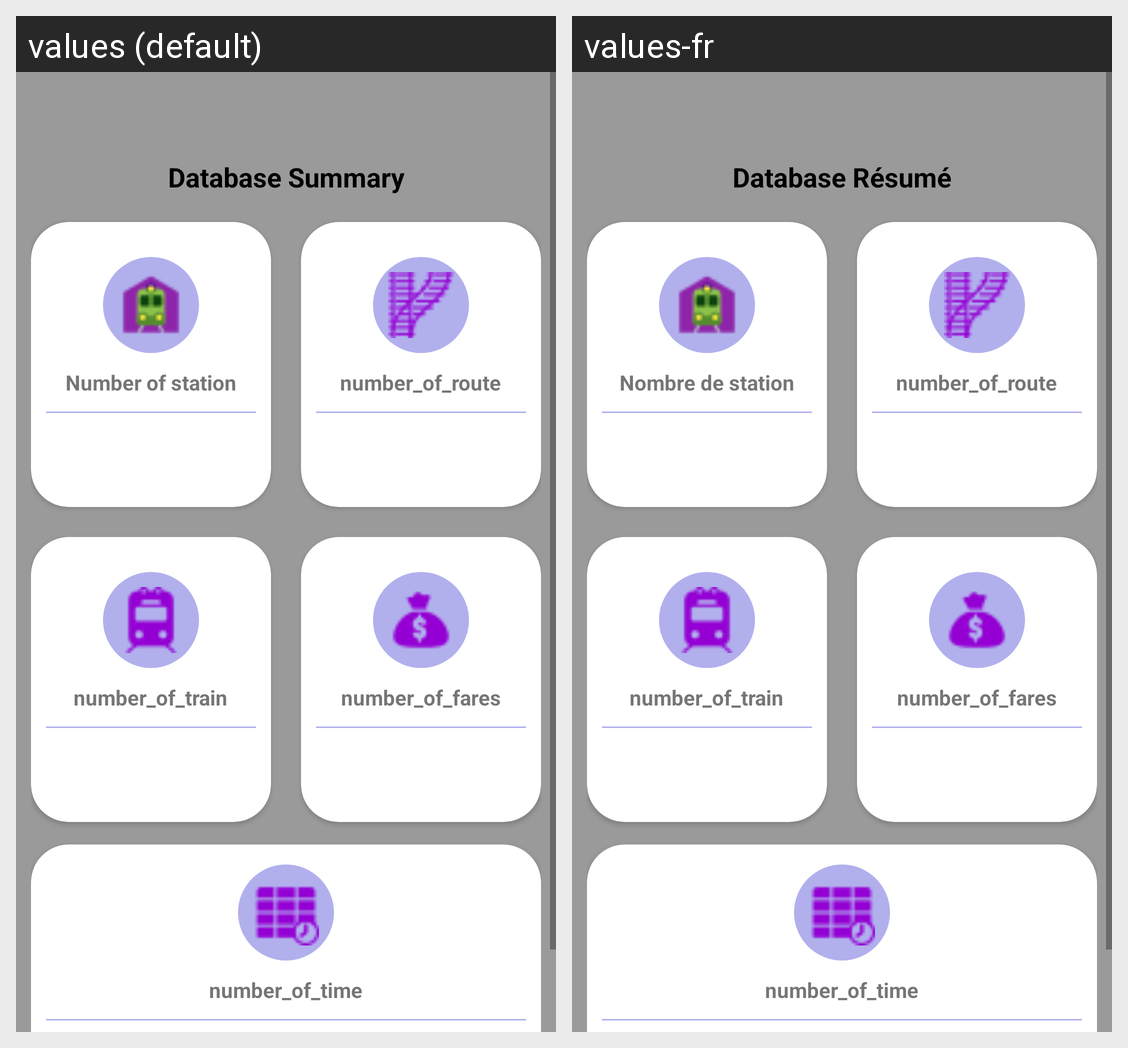

The Android screen above is rendered under two locales of the same app. Produce the string resources it draws, with the default and per-locale values.
Android screen res/layout/content_main_admin.xml rendered under 2 locales, left to right: values (default), values-fr. Device: Nexus 5 (rendered at 1080×1920; each locale shown at half size, 540×960, under a caption strip naming it); theme AppTheme.
Strings drawn on this screen, with the default value and each locale's value (text and hints the layout hard-codes, and strings that could not be matched under every locale, appear in the picture but are not listed):

database_summary
  values: Database Summary
  values-fr: Database Résumé

number_of_station
  values: Number of station
  values-fr: Nombre de station

number_of_route
  values: number_of_route
  values-fr: number_of_route

number_of_train
  values: number_of_train
  values-fr: number_of_train

number_of_fares
  values: number_of_fares
  values-fr: number_of_fares

number_of_time
  values: number_of_time
  values-fr: number_of_time
